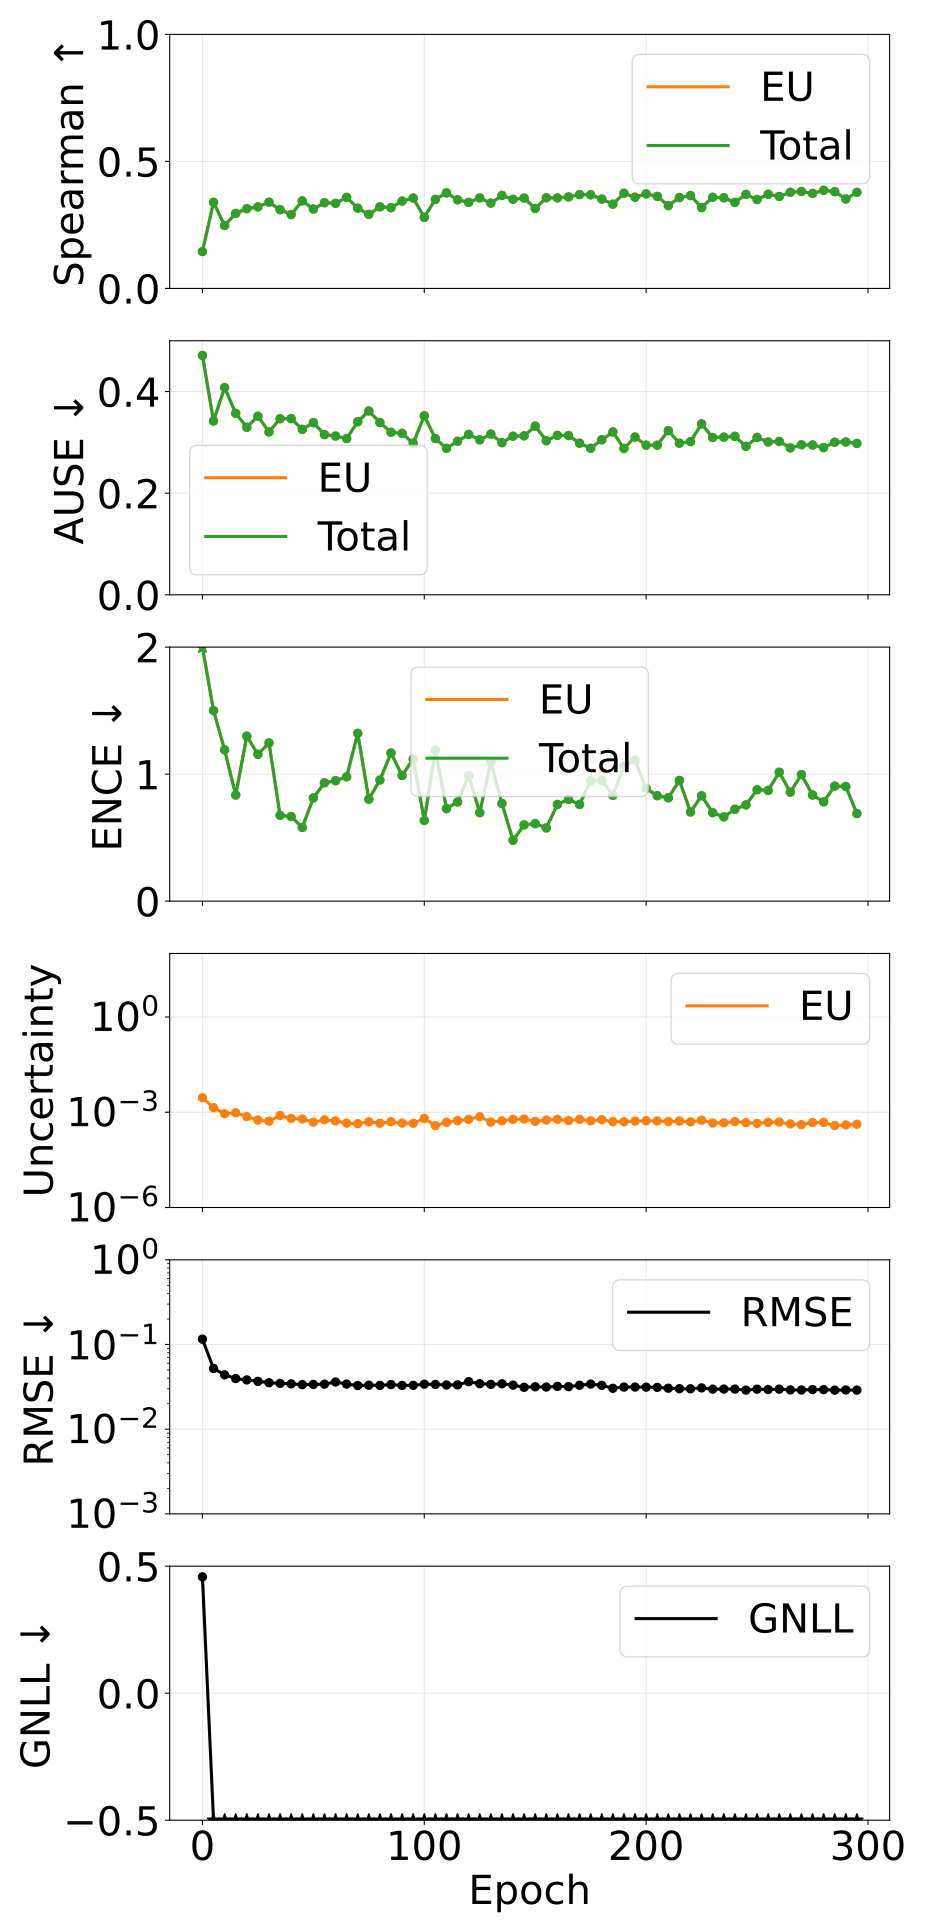

Data behind this chart, as committed beside it:
epoch, pearson_aleatoric, pearson_epistemic, pearson_total, spearman_aleatoric, spearman_epistemic, spearman_total, ause_aleatoric, ause_epistemic, ause_total, ence_aleatoric, ence_epistemic, ence_total, magnitude_aleatoric, magnitude_epistemic, magnitude_total, rmse_e_atom, nll_energy
0, nan, 0.1425, 0.1425, nan, 0.1453, 0.1453, nan, 0.4711, 0.4711, nan, 4.142, 4.142, 0.0, 0.002863, 0.002863, 0.1157, 0.458
5, nan, 0.2198, 0.2198, nan, 0.339, 0.339, nan, 0.342, 0.342, nan, 1.5, 1.5, 0.0, 0.001396, 0.001396, 0.05211, -1.427
10, nan, 0.2644, 0.2644, nan, 0.2477, 0.2477, nan, 0.4079, 0.4079, nan, 1.191, 1.191, 0.0, 0.0009047, 0.0009047, 0.0438, -1.676
15, nan, 0.1819, 0.1819, nan, 0.2953, 0.2953, nan, 0.3572, 0.3572, nan, 0.8353, 0.8353, 0.0, 0.0009622, 0.0009622, 0.03961, -1.934
20, nan, 0.2768, 0.2768, nan, 0.3139, 0.3139, nan, 0.3297, 0.3297, nan, 1.299, 1.299, 0.0, 0.0007297, 0.0007297, 0.03817, -1.846
25, nan, 0.3619, 0.3619, nan, 0.3209, 0.3209, nan, 0.3515, 0.3515, nan, 1.156, 1.156, 0.0, 0.0005656, 0.0005656, 0.03674, -1.942
30, nan, 0.3056, 0.3056, nan, 0.3396, 0.3396, nan, 0.3205, 0.3205, nan, 1.246, 1.246, 0.0, 0.0005232, 0.0005232, 0.03535, -2.02
35, nan, 0.1908, 0.1908, nan, 0.3099, 0.3099, nan, 0.3466, 0.3466, nan, 0.6758, 0.6758, 0.0, 0.0007887, 0.0007887, 0.03473, -2.157
40, nan, 0.3319, 0.3319, nan, 0.291, 0.291, nan, 0.3467, 0.3467, nan, 0.6658, 0.6658, 0.0, 0.000638, 0.000638, 0.03429, -2.179
45, nan, 0.4289, 0.4289, nan, 0.3446, 0.3446, nan, 0.3256, 0.3256, nan, 0.5804, 0.5804, 0.0, 0.0006132, 0.0006132, 0.03355, -2.248
50, nan, 0.4462, 0.4462, nan, 0.3124, 0.3124, nan, 0.3388, 0.3388, nan, 0.8125, 0.8125, 0.0, 0.0004866, 0.0004866, 0.03378, -2.252
55, nan, 0.4119, 0.4119, nan, 0.3375, 0.3375, nan, 0.3153, 0.3153, nan, 0.9315, 0.9315, 0.0, 0.0005793, 0.0005793, 0.03401, -2.23
60, nan, 0.6297, 0.6297, nan, 0.3349, 0.3349, nan, 0.3124, 0.3124, nan, 0.9482, 0.9482, 0.0, 0.0005321, 0.0005321, 0.03606, -2.213
65, nan, 0.6301, 0.6301, nan, 0.3584, 0.3584, nan, 0.3075, 0.3075, nan, 0.9788, 0.9788, 0.0, 0.0004538, 0.0004538, 0.03408, -2.265
70, nan, 0.5497, 0.5497, nan, 0.316, 0.316, nan, 0.3406, 0.3406, nan, 1.321, 1.321, 0.0, 0.0004361, 0.0004361, 0.03281, -2.144
75, nan, 0.5331, 0.5331, nan, 0.2915, 0.2915, nan, 0.3618, 0.3618, nan, 0.8024, 0.8024, 0.0, 0.0004985, 0.0004985, 0.03306, -2.223
80, nan, 0.5802, 0.5802, nan, 0.3212, 0.3212, nan, 0.3391, 0.3391, nan, 0.9532, 0.9532, 0.0, 0.000452, 0.000452, 0.0329, -2.264
85, nan, 0.7503, 0.7503, nan, 0.3179, 0.3179, nan, 0.3199, 0.3199, nan, 1.166, 1.166, 0.0, 0.0005019, 0.0005019, 0.03365, -2.233
90, nan, 0.7827, 0.7827, nan, 0.3438, 0.3438, nan, 0.3178, 0.3178, nan, 0.9893, 0.9893, 0.0, 0.0004557, 0.0004557, 0.03284, -2.342
95, nan, 0.7414, 0.7414, nan, 0.3558, 0.3558, nan, 0.2982, 0.2982, nan, 1.119, 1.119, 0.0, 0.0004487, 0.0004487, 0.03291, -2.322
100, nan, 0.7813, 0.7813, nan, 0.2799, 0.2799, nan, 0.3523, 0.3523, nan, 0.6351, 0.6351, 0.0, 0.0006373, 0.0006373, 0.03398, -2.381
105, nan, 0.7729, 0.7729, nan, 0.3504, 0.3504, nan, 0.3075, 0.3075, nan, 1.19, 1.19, 0.0, 0.0003805, 0.0003805, 0.03375, -2.304
110, nan, 0.7732, 0.7732, nan, 0.3761, 0.3761, nan, 0.2883, 0.2883, nan, 0.7285, 0.7285, 0.0, 0.0004823, 0.0004823, 0.03326, -2.445
115, nan, 0.8346, 0.8346, nan, 0.349, 0.349, nan, 0.3021, 0.3021, nan, 0.7807, 0.7807, 0.0, 0.0005431, 0.0005431, 0.03338, -2.409
120, nan, 0.8437, 0.8437, nan, 0.3389, 0.3389, nan, 0.3156, 0.3156, nan, 0.9876, 0.9876, 0.0, 0.0005966, 0.0005966, 0.03634, -2.347
125, nan, 0.809, 0.809, nan, 0.3563, 0.3563, nan, 0.3049, 0.3049, nan, 0.6965, 0.6965, 0.0, 0.0007207, 0.0007207, 0.03447, -2.399
130, nan, 0.8185, 0.8185, nan, 0.3357, 0.3357, nan, 0.3163, 0.3163, nan, 1.097, 1.097, 0.0, 0.0004892, 0.0004892, 0.03383, -2.329
135, nan, 0.7386, 0.7386, nan, 0.3662, 0.3662, nan, 0.2993, 0.2993, nan, 0.7689, 0.7689, 0.0, 0.0005345, 0.0005345, 0.03438, -2.422
140, nan, 0.7837, 0.7837, nan, 0.3509, 0.3509, nan, 0.3121, 0.3121, nan, 0.4791, 0.4791, 0.0, 0.0005951, 0.0005951, 0.03313, -2.478
145, nan, 0.763, 0.763, nan, 0.3557, 0.3557, nan, 0.3128, 0.3128, nan, 0.6002, 0.6002, 0.0, 0.0006127, 0.0006127, 0.03122, -2.41
150, nan, 0.7866, 0.7866, nan, 0.3149, 0.3149, nan, 0.332, 0.332, nan, 0.6103, 0.6103, 0.0, 0.0005183, 0.0005183, 0.03168, -2.45
155, nan, 0.798, 0.798, nan, 0.3568, 0.3568, nan, 0.3032, 0.3032, nan, 0.5765, 0.5765, 0.0, 0.0005666, 0.0005666, 0.03144, -2.492
160, nan, 0.8424, 0.8424, nan, 0.3565, 0.3565, nan, 0.3138, 0.3138, nan, 0.7611, 0.7611, 0.0, 0.0005947, 0.0005947, 0.03205, -2.422
165, nan, 0.8138, 0.8138, nan, 0.3602, 0.3602, nan, 0.3135, 0.3135, nan, 0.8018, 0.8018, 0.0, 0.0005434, 0.0005434, 0.03178, -2.396
170, nan, 0.8474, 0.8474, nan, 0.3695, 0.3695, nan, 0.2984, 0.2984, nan, 0.7613, 0.7613, 0.0, 0.0005973, 0.0005973, 0.03301, -2.45
175, nan, 0.8311, 0.8311, nan, 0.3687, 0.3687, nan, 0.2884, 0.2884, nan, 0.9473, 0.9473, 0.0, 0.000536, 0.000536, 0.03411, -2.401
180, nan, 0.8452, 0.8452, nan, 0.3516, 0.3516, nan, 0.3051, 0.3051, nan, 0.9525, 0.9525, 0.0, 0.0005819, 0.0005819, 0.03296, -2.392
185, nan, 0.7532, 0.7532, nan, 0.3318, 0.3318, nan, 0.3204, 0.3204, nan, 0.833, 0.833, 0.0, 0.0005045, 0.0005045, 0.03041, -2.402
190, nan, 0.8073, 0.8073, nan, 0.3747, 0.3747, nan, 0.2881, 0.2881, nan, 1.063, 1.063, 0.0, 0.0005018, 0.0005018, 0.0314, -2.382
195, nan, 0.7911, 0.7911, nan, 0.3591, 0.3591, nan, 0.3105, 0.3105, nan, 1.109, 1.109, 0.0, 0.0005234, 0.0005234, 0.03146, -2.328
200, nan, 0.8032, 0.8032, nan, 0.3723, 0.3723, nan, 0.2945, 0.2945, nan, 0.8874, 0.8874, 0.0, 0.0005398, 0.0005398, 0.03135, -2.424
205, nan, 0.7917, 0.7917, nan, 0.3624, 0.3624, nan, 0.2944, 0.2944, nan, 0.8304, 0.8304, 0.0, 0.0005308, 0.0005308, 0.03113, -2.436
210, nan, 0.7839, 0.7839, nan, 0.326, 0.326, nan, 0.3232, 0.3232, nan, 0.8138, 0.8138, 0.0, 0.000507, 0.000507, 0.03046, -2.451
215, nan, 0.7554, 0.7554, nan, 0.3576, 0.3576, nan, 0.2984, 0.2984, nan, 0.9504, 0.9504, 0.0, 0.0005266, 0.0005266, 0.03008, -2.418
220, nan, 0.7166, 0.7166, nan, 0.3655, 0.3655, nan, 0.3014, 0.3014, nan, 0.7019, 0.7019, 0.0, 0.0004969, 0.0004969, 0.03, -2.487
225, nan, 0.7918, 0.7918, nan, 0.3184, 0.3184, nan, 0.3364, 0.3364, nan, 0.8297, 0.8297, 0.0, 0.0005604, 0.0005604, 0.03073, -2.435
230, nan, 0.7526, 0.7526, nan, 0.3588, 0.3588, nan, 0.3095, 0.3095, nan, 0.6962, 0.6962, 0.0, 0.0004578, 0.0004578, 0.02969, -2.506
235, nan, 0.7355, 0.7355, nan, 0.3567, 0.3567, nan, 0.3104, 0.3104, nan, 0.6634, 0.6634, 0.0, 0.0004631, 0.0004631, 0.02977, -2.512
240, nan, 0.729, 0.729, nan, 0.3386, 0.3386, nan, 0.3119, 0.3119, nan, 0.7234, 0.7234, 0.0, 0.0005079, 0.0005079, 0.02975, -2.507
245, nan, 0.6719, 0.6719, nan, 0.3703, 0.3703, nan, 0.292, 0.292, nan, 0.7577, 0.7577, 0.0, 0.00047, 0.00047, 0.02891, -2.504
250, nan, 0.7289, 0.7289, nan, 0.3498, 0.3498, nan, 0.3098, 0.3098, nan, 0.8769, 0.8769, 0.0, 0.0004449, 0.0004449, 0.0297, -2.466
255, nan, 0.716, 0.716, nan, 0.3706, 0.3706, nan, 0.3008, 0.3008, nan, 0.8717, 0.8717, 0.0, 0.0004798, 0.0004798, 0.02942, -2.46
260, nan, 0.6953, 0.6953, nan, 0.3621, 0.3621, nan, 0.3019, 0.3019, nan, 1.015, 1.015, 0.0, 0.0004895, 0.0004895, 0.0297, -2.428
265, nan, 0.7183, 0.7183, nan, 0.3785, 0.3785, nan, 0.2891, 0.2891, nan, 0.8581, 0.8581, 0.0, 0.0004284, 0.0004284, 0.02907, -2.493
270, nan, 0.6909, 0.6909, nan, 0.3818, 0.3818, nan, 0.2953, 0.2953, nan, 0.9961, 0.9961, 0.0, 0.0004068, 0.0004068, 0.02903, -2.467
275, nan, 0.7135, 0.7135, nan, 0.374, 0.374, nan, 0.2948, 0.2948, nan, 0.8355, 0.8355, 0.0, 0.0004732, 0.0004732, 0.02936, -2.504
280, nan, 0.6833, 0.6833, nan, 0.3863, 0.3863, nan, 0.2897, 0.2897, nan, 0.7817, 0.7817, 0.0, 0.0004794, 0.0004794, 0.02933, -2.511
285, nan, 0.677, 0.677, nan, 0.3809, 0.3809, nan, 0.3003, 0.3003, nan, 0.9057, 0.9057, 0.0, 0.0003818, 0.0003818, 0.0289, -2.495
290, nan, 0.657, 0.657, nan, 0.3521, 0.3521, nan, 0.3008, 0.3008, nan, 0.9027, 0.9027, 0.0, 0.0003975, 0.0003975, 0.02904, -2.494
295, nan, 0.7091, 0.7091, nan, 0.3781, 0.3781, nan, 0.2979, 0.2979, nan, 0.6895, 0.6895, 0.0, 0.0004185, 0.0004185, 0.0289, -2.539
